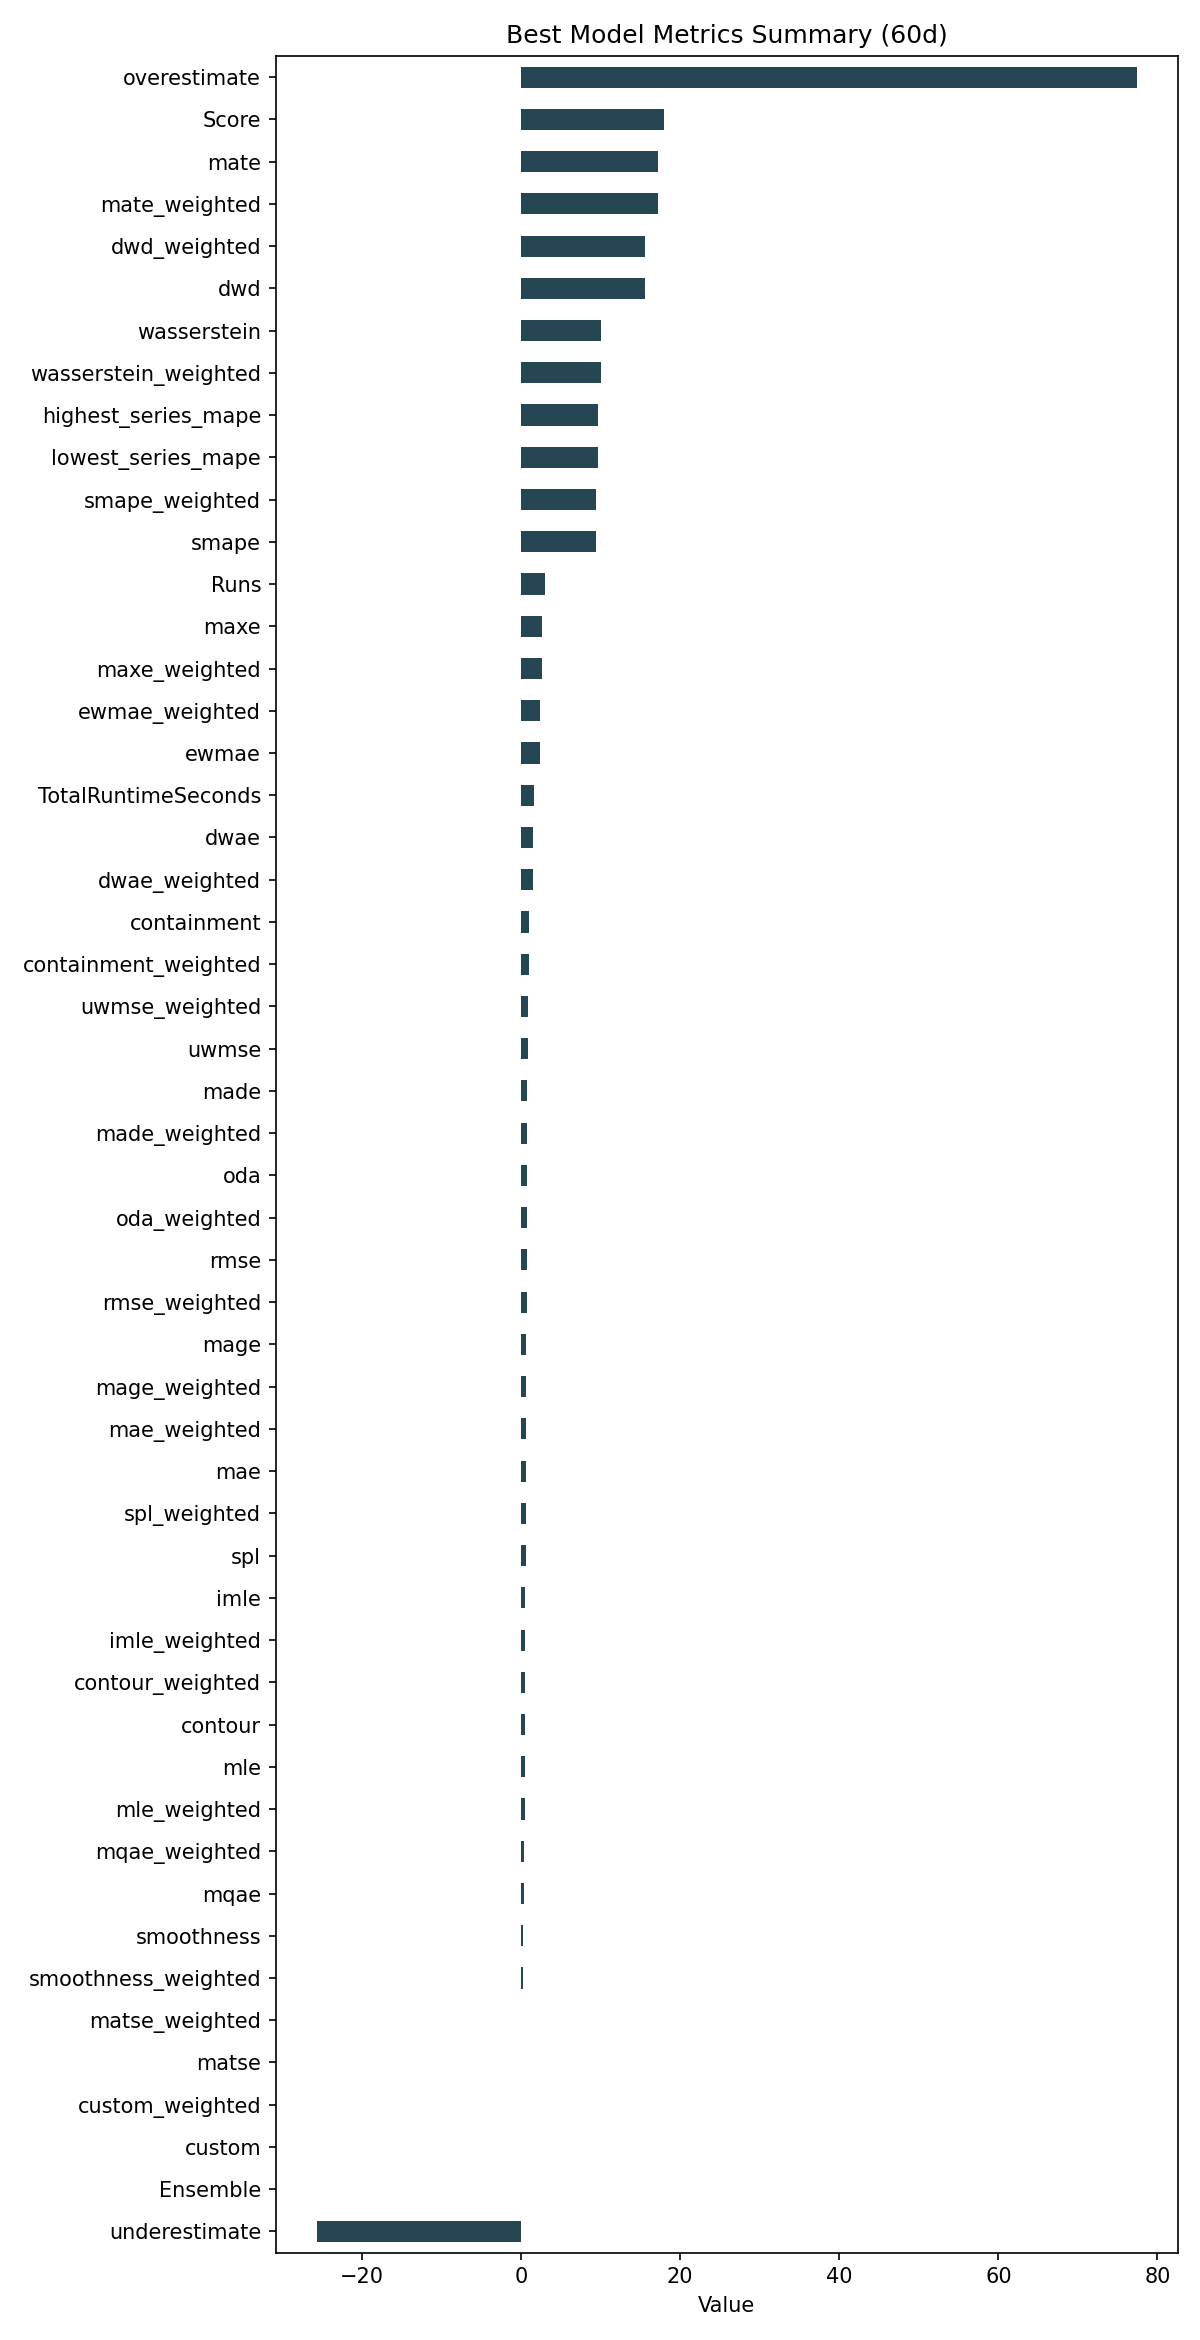

The data file committed next to this chart (first rows):
ID, Model, ModelParameters, TransformationParameters, Ensemble, Runs, smape, mae, rmse, made, mage, custom, underestimate, mle, overestimate, imle, spl, containment, contour, maxe, oda, dwae, mqae, ewmae
1f01c4bbbac01108729736e1cee6d092, RollingRegression, {"regression_model": {"model": "ExtraTre…, {"fillna": "ffill", "transformations": {…, 0, 3, 9.43, 0.5726, 0.7423, 0.7762, 0.5726, 0.0, -25.69, 0.4447, 77.37, 0.539, 0.5599, 0.9889, 0.4722, 2.619, 0.7667, 1.447, 0.4225, 2.382
